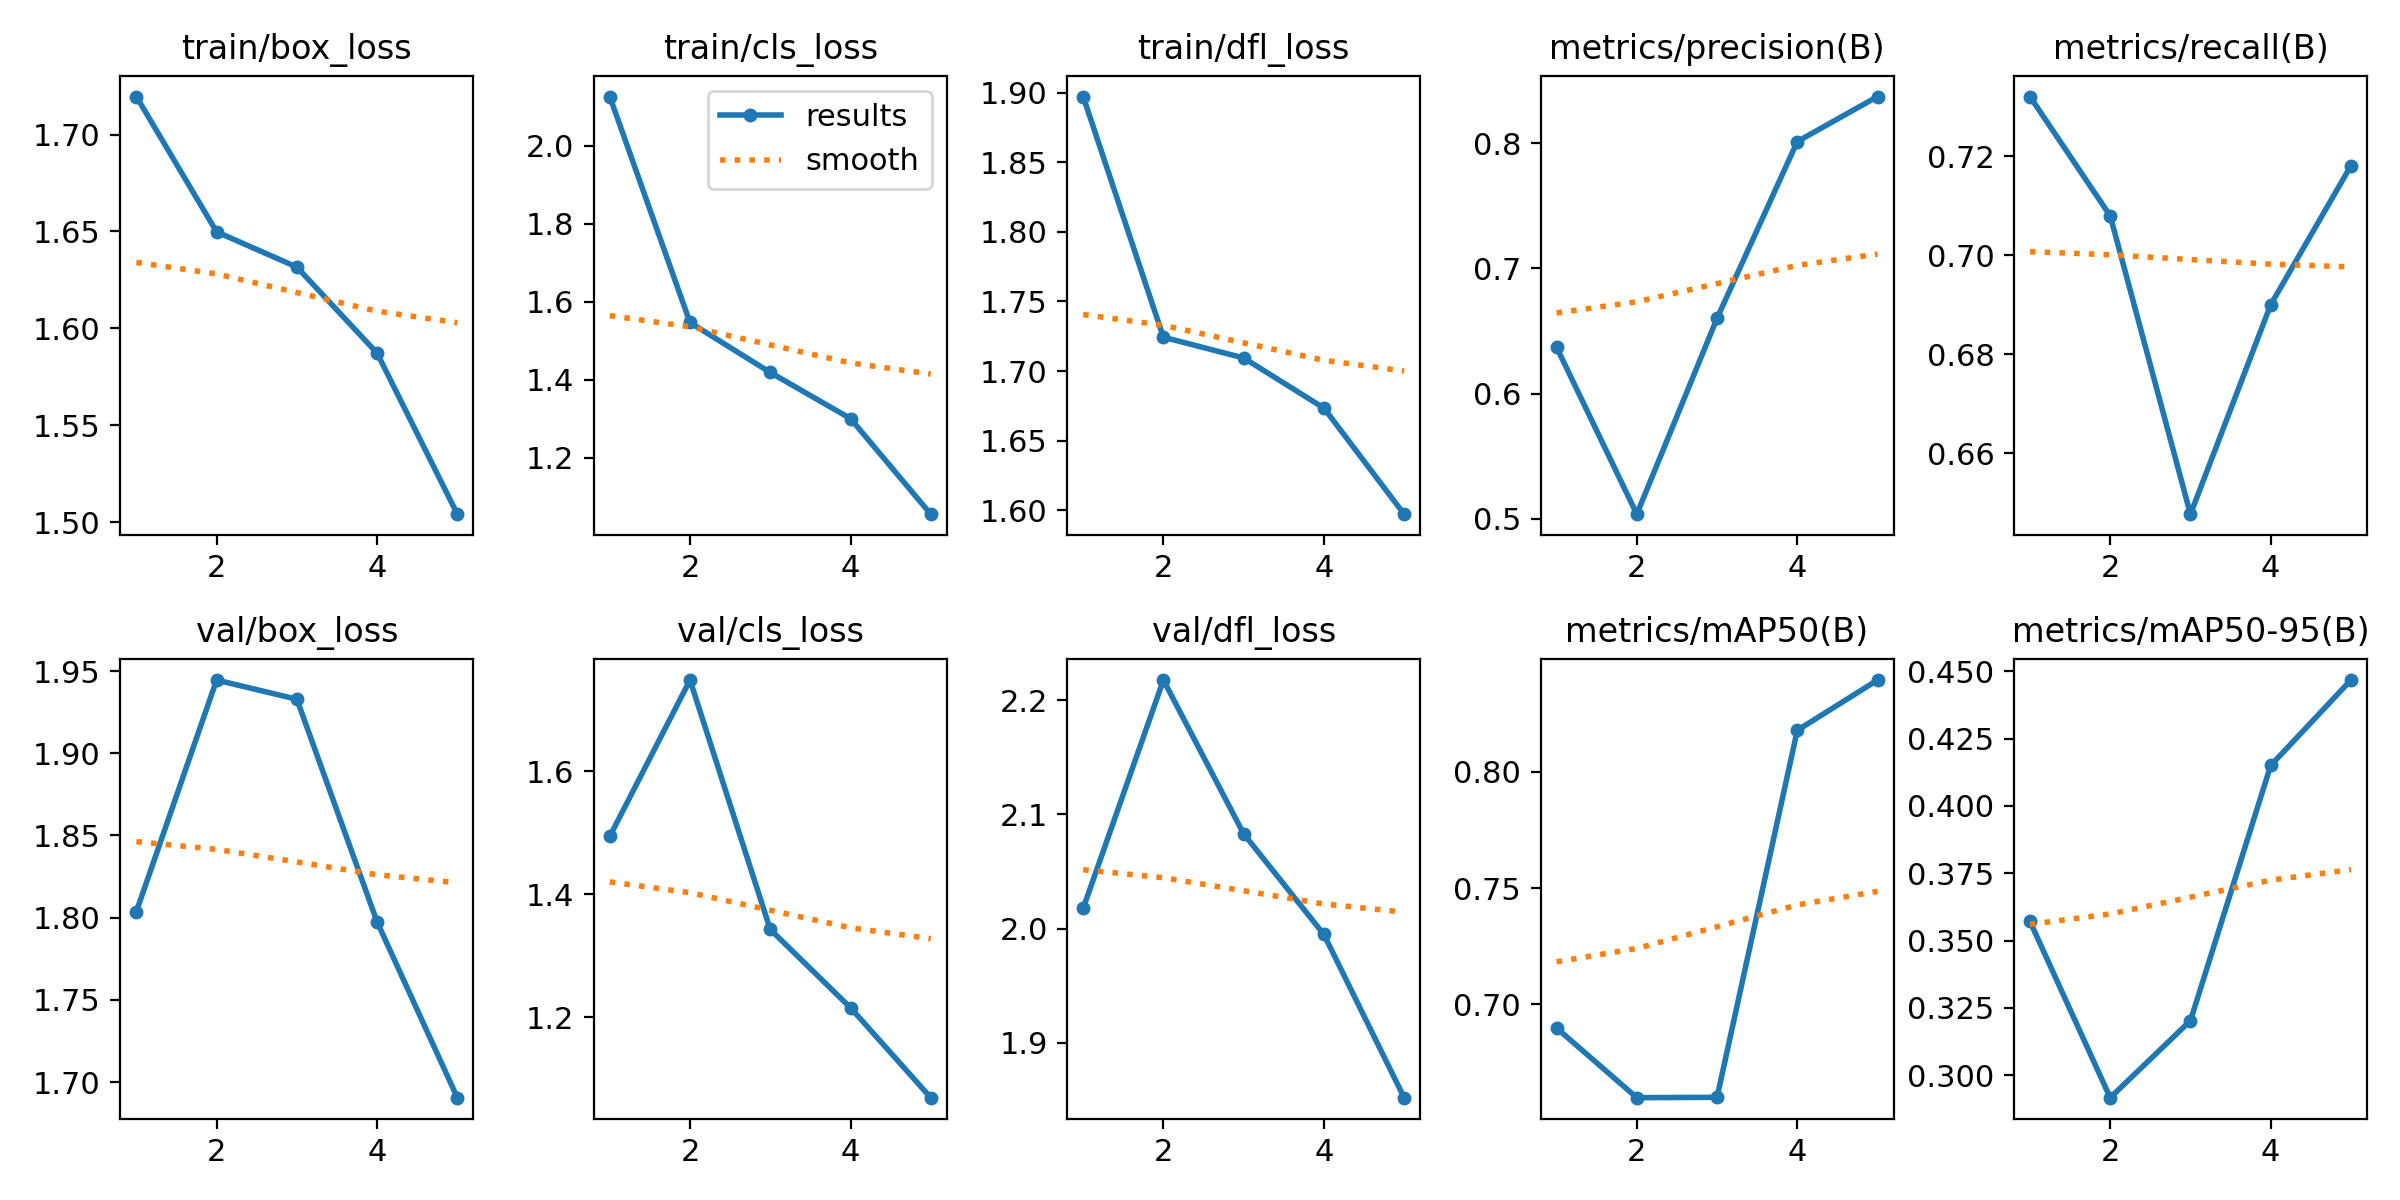

The data file committed next to this chart (first rows):
epoch, time, train/box_loss, train/cls_loss, train/dfl_loss, metrics/precision(B), metrics/recall(B), metrics/mAP50(B), metrics/mAP50-95(B), val/box_loss, val/cls_loss, val/dfl_loss, lr/pg0, lr/pg1, lr/pg2
1, 210.4, 1.72, 2.126, 1.897, 0.6371, 0.7321, 0.6899, 0.3571, 1.804, 1.494, 2.018, 0.0003023, 0.0003023, 0.0003023
2, 427.6, 1.65, 1.547, 1.724, 0.5036, 0.708, 0.6599, 0.2917, 1.945, 1.748, 2.217, 0.0004855, 0.0004855, 0.0004855
3, 691.7, 1.632, 1.419, 1.709, 0.6602, 0.6477, 0.6601, 0.3203, 1.933, 1.343, 2.083, 0.0005486, 0.0005486, 0.0005486
4, 939.9, 1.587, 1.3, 1.673, 0.8015, 0.69, 0.8179, 0.415, 1.797, 1.215, 1.995, 0.0003691, 0.0003691, 0.0003691
5, 1152, 1.504, 1.055, 1.597, 0.8375, 0.7181, 0.8395, 0.4467, 1.691, 1.069, 1.852, 0.0001891, 0.0001891, 0.0001891
